2-way image classification set "data" from GitHub (chandrabhanu18/Image-Classification); label vocabulary: cat, dog.

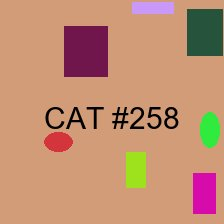
Label: cat

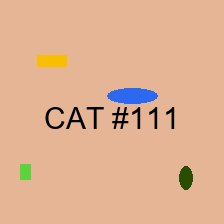
Label: cat

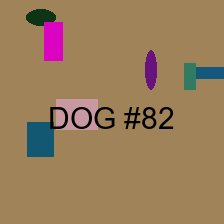
Label: dog

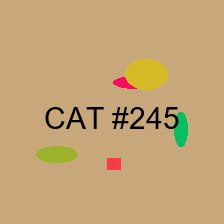
Label: cat

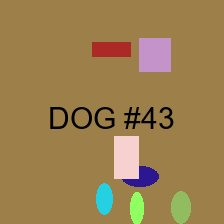
Label: dog

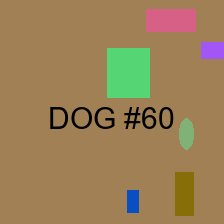
Label: dog
